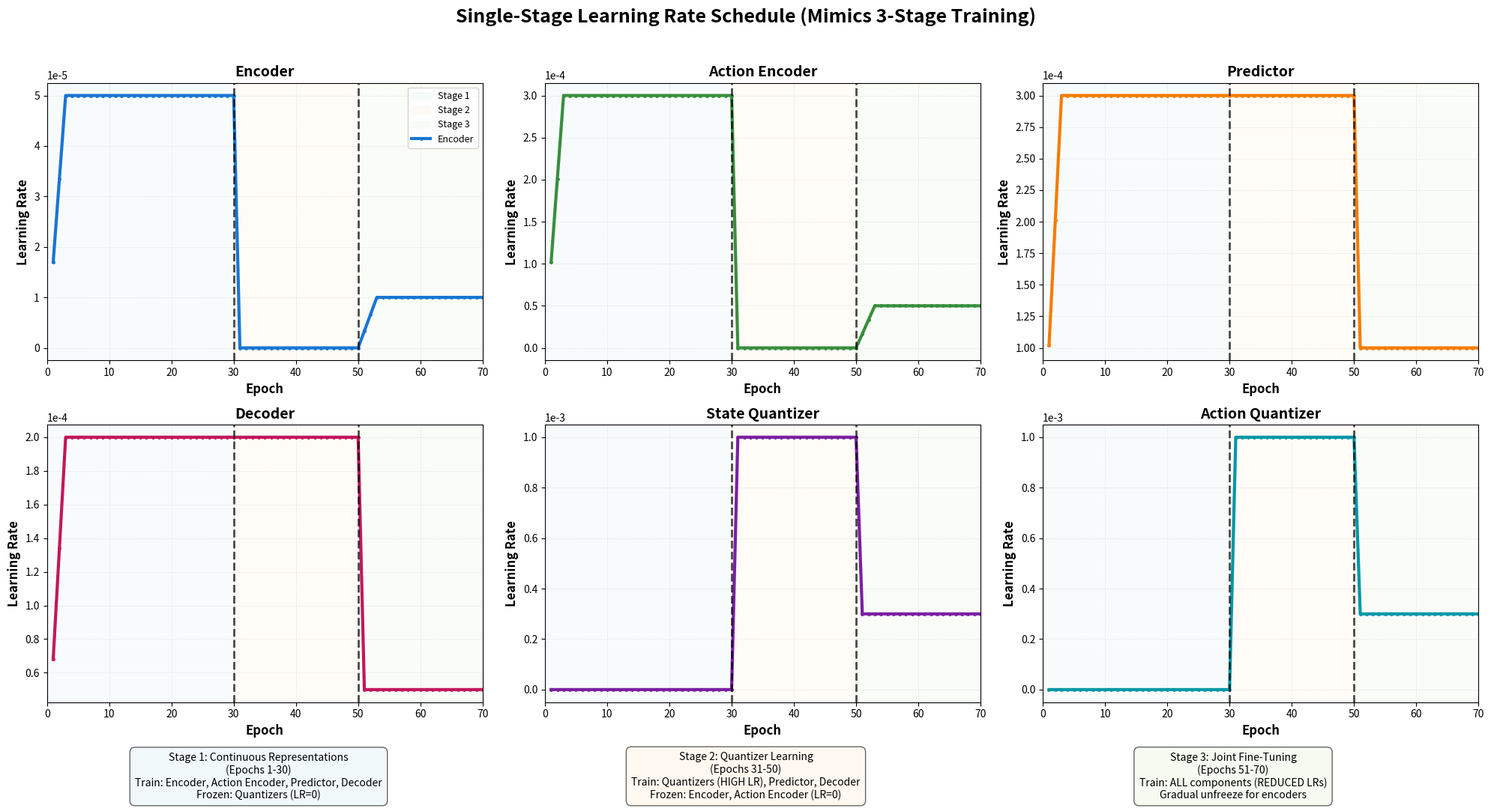

Write Python code to recreate this figure.
#!/usr/bin/env python3
"""
Single-Stage Learning Rate Schedule Design
Mimics 3-stage training without checkpoint passing or k-means initialization

DESIGN PHILOSOPHY:
==================
Instead of 3 separate training runs, we use sophisticated LR scheduling to achieve
the same effect in a single continuous run:

Stage 1 (Epochs 1-30): Learn Continuous Representations
  - Train: encoder, action_encoder, predictor, decoder
  - Frozen: quantizers (LR=0) - they exist but don't interfere
  - Goal: Learn good feature representations without quantization

Stage 2 (Epochs 31-50): Learn Discrete Codebooks
  - Train: quantizers (HIGH LR), predictor, decoder
  - Frozen: encoder, action_encoder (LR=0)
  - Goal: Quantizers learn to discretize the frozen encoder outputs

Stage 3 (Epochs 51-70): Joint Fine-Tuning
  - Train: ALL components (REDUCED LRs)
  - Goal: Fine-tune everything together for optimal performance
"""

import numpy as np
import matplotlib
matplotlib.use('Agg')  # Non-interactive backend
import matplotlib.pyplot as plt
from matplotlib.patches import Rectangle
import sys

# =============================================================================
# CONFIGURATION
# =============================================================================

# Stage boundaries
STAGE1_END = 30    # End of continuous representation learning
STAGE2_END = 50    # End of quantizer learning
STAGE3_END = 70    # End of joint fine-tuning
TOTAL_EPOCHS = 70

# Warmup configuration
WARMUP_EPOCHS = 3
WARMUP_START_FACTOR = 0.01

# Learning rate values (tuned based on your 3-stage config)
STAGE1_LR = {
    'encoder': 5e-5,
    'action_encoder': 3e-4,
    'predictor': 3e-4,
    'decoder': 2e-4,
    'state_quantizer': 0,      # Frozen
    'action_quantizer': 0,     # Frozen
}

STAGE2_LR = {
    'encoder': 0,              # Frozen
    'action_encoder': 0,       # Frozen
    'predictor': 3e-4,         # Continue training
    'decoder': 2e-4,           # Continue training
    'state_quantizer': 1e-3,   # HIGH LR to learn codebook fast
    'action_quantizer': 1e-3,  # HIGH LR to learn codebook fast
}

STAGE3_LR = {
    'encoder': 1e-5,           # 5x lower than stage 1
    'action_encoder': 5e-5,    # 6x lower than stage 1
    'predictor': 1e-4,         # 3x lower
    'decoder': 5e-5,           # 4x lower
    'state_quantizer': 3e-4,   # 3x lower than stage 2
    'action_quantizer': 3e-4,  # 3x lower than stage 2
}

# Transition configuration
STAGE3_RAMP_EPOCHS = 3  # Epochs to ramp from 0 to target LR in stage 3

# =============================================================================
# SCHEDULE FUNCTIONS
# =============================================================================

def warmup_schedule(epoch, base_lr, warmup_epochs=WARMUP_EPOCHS, warmup_start_factor=WARMUP_START_FACTOR):
    """Linear warmup from warmup_start_factor * base_lr to base_lr."""
    if epoch <= warmup_epochs:
        return base_lr * (warmup_start_factor + (1 - warmup_start_factor) * (epoch / warmup_epochs))
    return base_lr


def get_lr_at_epoch(component, epoch):
    """Get learning rate for a component at a specific epoch."""

    # Stage 1: Continuous representation learning
    if epoch <= STAGE1_END:
        base_lr = STAGE1_LR[component]
        if base_lr == 0:
            return 0
        return warmup_schedule(epoch, base_lr)

    # Stage 2: Quantizer learning (encoders frozen)
    elif epoch <= STAGE2_END:
        return STAGE2_LR[component]

    # Stage 3: Joint fine-tuning
    else:
        target_lr = STAGE3_LR[component]

        # For components that were frozen in stage 2, ramp up gradually
        if STAGE2_LR[component] == 0 and target_lr > 0:
            epochs_since_stage3 = epoch - STAGE2_END
            if epochs_since_stage3 <= STAGE3_RAMP_EPOCHS:
                return target_lr * (epochs_since_stage3 / STAGE3_RAMP_EPOCHS)

        return target_lr


# =============================================================================
# GENERATE SCHEDULES
# =============================================================================

components = ['encoder', 'action_encoder', 'predictor', 'decoder', 'state_quantizer', 'action_quantizer']
epochs = np.arange(1, TOTAL_EPOCHS + 1)

schedules = {}
for component in components:
    schedules[component] = [get_lr_at_epoch(component, e) for e in epochs]

# =============================================================================
# VISUALIZATION
# =============================================================================

# Color scheme
colors = {
    'encoder': '#1976D2',           # Blue
    'action_encoder': '#388E3C',    # Green
    'predictor': '#F57C00',         # Orange
    'decoder': '#C2185B',           # Pink
    'state_quantizer': '#7B1FA2',   # Purple
    'action_quantizer': '#0097A7',  # Cyan
}

stage_colors = {
    1: '#e8f4f8',  # Light blue
    2: '#fff4e6',  # Light orange
    3: '#f0f8e8',  # Light green
}

# Create figure with subplots
fig, axes = plt.subplots(2, 3, figsize=(20, 11))
fig.suptitle('Single-Stage Learning Rate Schedule (Mimics 3-Stage Training)',
             fontsize=18, fontweight='bold', y=0.98)

axes = axes.flatten()

for idx, component in enumerate(components):
    ax = axes[idx]

    # Add stage background colors
    ax.axvspan(0, STAGE1_END, color=stage_colors[1], alpha=0.3, label='Stage 1')
    ax.axvspan(STAGE1_END, STAGE2_END, color=stage_colors[2], alpha=0.3, label='Stage 2')
    ax.axvspan(STAGE2_END, TOTAL_EPOCHS, color=stage_colors[3], alpha=0.3, label='Stage 3')

    # Plot learning rate
    ax.plot(epochs, schedules[component], linewidth=3, color=colors[component],
            marker='o', markersize=2.5, label=component.replace('_', ' ').title())

    # Styling
    ax.set_xlabel('Epoch', fontsize=12, fontweight='bold')
    ax.set_ylabel('Learning Rate', fontsize=12, fontweight='bold')
    ax.set_title(component.replace('_', ' ').title(), fontsize=14, fontweight='bold')
    ax.grid(True, alpha=0.3, linestyle='--', linewidth=0.5)
    ax.set_xlim(0, TOTAL_EPOCHS)

    # Add stage boundary lines
    ax.axvline(STAGE1_END, color='black', linestyle='--', linewidth=2, alpha=0.7)
    ax.axvline(STAGE2_END, color='black', linestyle='--', linewidth=2, alpha=0.7)

    # Format y-axis
    ax.ticklabel_format(axis='y', style='scientific', scilimits=(0, 0))

    # Add legend only to first subplot
    if idx == 0:
        ax.legend(loc='upper right', fontsize=9)

# Add stage descriptions at the bottom
fig.text(0.175, 0.02,
         'Stage 1: Continuous Representations\n'
         '(Epochs 1-30)\n'
         'Train: Encoder, Action Encoder, Predictor, Decoder\n'
         'Frozen: Quantizers (LR=0)',
         ha='center', fontsize=10,
         bbox=dict(boxstyle='round', facecolor=stage_colors[1], alpha=0.6, pad=0.5))

fig.text(0.5, 0.02,
         'Stage 2: Quantizer Learning\n'
         '(Epochs 31-50)\n'
         'Train: Quantizers (HIGH LR), Predictor, Decoder\n'
         'Frozen: Encoder, Action Encoder (LR=0)',
         ha='center', fontsize=10,
         bbox=dict(boxstyle='round', facecolor=stage_colors[2], alpha=0.6, pad=0.5))

fig.text(0.825, 0.02,
         'Stage 3: Joint Fine-Tuning\n'
         '(Epochs 51-70)\n'
         'Train: ALL components (REDUCED LRs)\n'
         'Gradual unfreeze for encoders',
         ha='center', fontsize=10,
         bbox=dict(boxstyle='round', facecolor=stage_colors[3], alpha=0.6, pad=0.5))

plt.tight_layout(rect=[0, 0.08, 1, 0.96])

# Save figure
output_path = 'single_stage_lr_schedule.png'
plt.savefig(output_path, dpi=300, bbox_inches='tight')
print(f"\n✅ Saved learning rate schedule visualization to: {output_path}")

# =============================================================================
# SUMMARY TABLE
# =============================================================================

print("\n" + "="*100)
print("SINGLE-STAGE LEARNING RATE SCHEDULE SUMMARY")
print("="*100)
print(f"{'Component':<20} {'Stage 1 (1-30)':<22} {'Stage 2 (31-50)':<22} {'Stage 3 (51-70)':<22}")
print("-"*100)
for component in components:
    s1 = f"{STAGE1_LR[component]:.0e}" if STAGE1_LR[component] > 0 else "0 (frozen)"
    s2 = f"{STAGE2_LR[component]:.0e}" if STAGE2_LR[component] > 0 else "0 (frozen)"
    s3 = f"{STAGE3_LR[component]:.0e}" if STAGE3_LR[component] > 0 else "0 (frozen)"

    # Add warmup note for stage 1
    if STAGE1_LR[component] > 0:
        s1 += " (warmup)"

    # Add ramp note for stage 3 if unfrozen after stage 2
    if STAGE2_LR[component] == 0 and STAGE3_LR[component] > 0:
        s3 += " (ramp)"

    print(f"{component.replace('_', ' ').title():<20} {s1:<22} {s2:<22} {s3:<22}")
print("="*100)

# =============================================================================
# KEY DESIGN PRINCIPLES
# =============================================================================

print("\n" + "="*100)
print("KEY DESIGN PRINCIPLES")
print("="*100)
print("""
1. WARMUP (Epochs 1-3):
   - All active components start with 1% LR and linearly ramp to full LR
   - Prevents instability at training start

2. STAGE 1 - Continuous Representation Learning (Epochs 1-30):
   - Encoder, action_encoder, predictor, decoder all train normally
   - Quantizers exist in the model but are FROZEN (LR=0)
   - This prevents quantization from interfering with representation learning
   - VCReg loss (weight=25.0) ensures diverse features

3. STAGE 2 - Quantizer Learning (Epochs 31-50):
   - FREEZE encoders (LR=0) to preserve learned representations
   - Quantizers train with HIGH LR (1e-3) to quickly learn codebook from scratch
   - NO k-means initialization needed - high LR allows fast learning
   - Predictor/decoder continue training to adapt to quantized features

4. STAGE 3 - Joint Fine-Tuning (Epochs 51-70):
   - Unfreeze encoders with GRADUAL ramp-up over 3 epochs (0 → target LR)
   - All components train with REDUCED learning rates (3-10x lower)
   - Gentle fine-tuning prevents catastrophic forgetting
   - Achieves optimal joint performance

5. WHY THIS WORKS WITHOUT K-MEANS:
   - Stage 1 learns good continuous representations
   - Stage 2's high quantizer LR (1e-3) can learn codebook from scratch
   - Random initialization + high LR ≈ k-means for codebook learning
   - Avoids complexity of data collection and clustering
""")
print("="*100)

# =============================================================================
# IMPLEMENTATION GUIDE
# =============================================================================

print("\n" + "="*100)
print("IMPLEMENTATION GUIDE - HOW TO USE THIS SCHEDULE")
print("="*100)
print("""
To implement this schedule, you need a custom LR scheduler that changes LR
based on epoch number. Here's the pseudocode:

```python
class ThreeStageScheduler:
    def __init__(self, optimizer, component_name):
        self.optimizer = optimizer
        self.component = component_name
        self.epoch = 0

    def step(self):
        self.epoch += 1
        new_lr = get_lr_at_epoch(self.component, self.epoch)
        for param_group in self.optimizer.param_groups:
            param_group['lr'] = new_lr
```

Then in your training loop:
```python
# Create separate schedulers for each component
encoder_scheduler = ThreeStageScheduler(encoder_optimizer, 'encoder')
action_encoder_scheduler = ThreeStageScheduler(action_encoder_optimizer, 'action_encoder')
# ... etc for all components

# After each epoch
for scheduler in [encoder_scheduler, action_encoder_scheduler, ...]:
    scheduler.step()
```

ADVANTAGES OVER 3-STAGE TRAINING:
✅ No checkpoint passing between stages
✅ No k-means initialization needed
✅ Single continuous training run
✅ Simpler to run and debug
✅ Can easily adjust stage boundaries
✅ Better gradient flow with smooth LR transitions
""")
print("="*100)

print(f"\n✅ Visualization complete! Check '{output_path}' for the graphs.\n")
